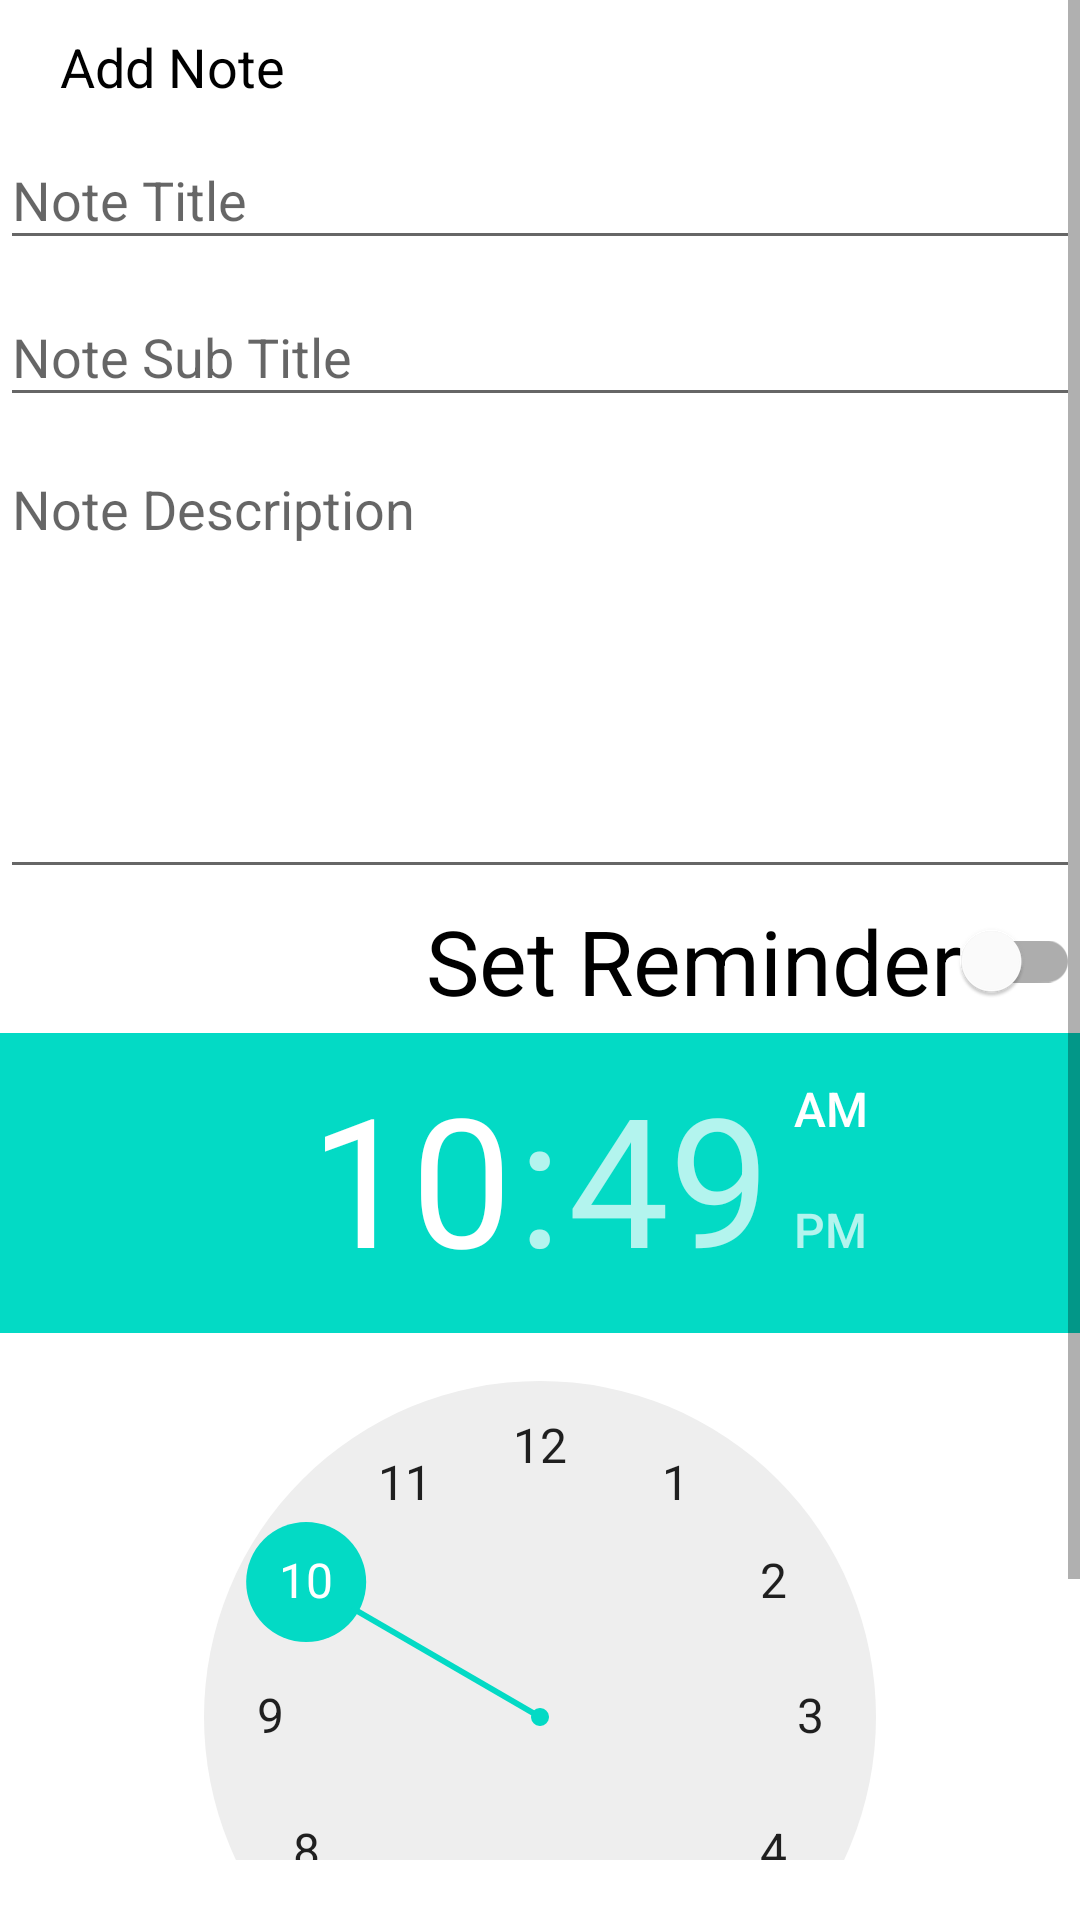

Layout XML and referenced resources for this Android screen:
<!-- AndroidManifest.xml: application theme Theme.Practical_9_19012021095 -->
<!-- res/layout/add_edit_note_dialog.xml -->
<?xml version="1.0" encoding="utf-8"?>
<ScrollView xmlns:android="http://schemas.android.com/apk/res/android"
    xmlns:app="http://schemas.android.com/apk/res-auto"
    xmlns:tools="http://schemas.android.com/tools"
    android:id="@+id/root_layout"
    android:layout_width="300dp"
    android:layout_height="wrap_content"
    android:paddingBottom="20dp">
    <androidx.constraintlayout.widget.ConstraintLayout
        android:layout_width="match_parent"
        android:layout_height="wrap_content">
        <TextView
            android:id="@+id/tv_dialog_title"
            android:layout_width="wrap_content"
            android:layout_height="wrap_content"
            android:layout_marginStart="20dp"
            android:layout_marginTop="10dp"
            android:text="Add Note"
            android:textColor="@color/black"
            android:textSize="18sp"
            app:layout_constraintStart_toStartOf="parent"
            app:layout_constraintTop_toTopOf="parent" />
        <com.google.android.material.textfield.TextInputLayout
            android:id="@+id/title"
            style="@style/Widget.Design.TextInputLayout"
            android:layout_width="match_parent"
            android:layout_height="wrap_content"
            android:hint="Note Title"
            app:layout_constraintTop_toBottomOf="@id/tv_dialog_title">
            <com.google.android.material.textfield.TextInputEditText
                android:id="@+id/et_note_title"
                android:layout_width="match_parent"
                android:layout_height="wrap_content"
                android:drawableRight="@drawable/ic_baseline_event"
                android:drawableTint="#FF4081"
                android:inputType="text"
                android:maxLines="1" />
        </com.google.android.material.textfield.TextInputLayout>
        <com.google.android.material.textfield.TextInputLayout
            android:id="@+id/sub_title"
            style="@style/Widget.Design.TextInputLayout"
            android:layout_width="match_parent"
            android:layout_height="wrap_content"
            android:hint="Note Sub Title"
            app:layout_constraintTop_toBottomOf="@id/title">
            <com.google.android.material.textfield.TextInputEditText
                android:id="@+id/et_note_sub_title"
                android:layout_width="match_parent"
                android:layout_height="wrap_content"
                android:drawableRight="@drawable/ic_baseline_event"
                android:drawableTint="#FF4081"
                android:inputType="text"
                android:maxLines="1" />
        </com.google.android.material.textfield.TextInputLayout>
        <com.google.android.material.textfield.TextInputLayout
            android:id="@+id/description"
            style="@style/Widget.Design.TextInputLayout"
            android:layout_width="match_parent"
            android:layout_height="wrap_content"
            android:hint="Note Description"
            app:layout_constraintTop_toBottomOf="@id/sub_title">
            <com.google.android.material.textfield.TextInputEditText
                android:id="@+id/et_note_description"
                android:layout_width="match_parent"
                android:layout_height="wrap_content"
                android:drawableRight="@drawable/ic_baseline_event"
                android:drawableTint="#FF4081"
                android:gravity="top|start"
                android:lines="8"
                android:maxLines="10"
                android:minLines="6"
                android:scrollbars="vertical" />
        </com.google.android.material.textfield.TextInputLayout>
        <com.google.android.material.switchmaterial.SwitchMaterial
            android:id="@+id/switch_reminder"
            android:layout_width="wrap_content"
            android:layout_height="wrap_content"
            android:text="Set Reminder"
            android:textSize="30sp"
            app:layout_constraintEnd_toEndOf="parent"
            app:layout_constraintTop_toBottomOf="@id/description" />
        <TimePicker
            android:id="@+id/time_picker"
            android:layout_width="match_parent"
            android:layout_height="wrap_content"
            app:layout_constraintTop_toBottomOf="@id/switch_reminder" />
        <TextView
            android:id="@+id/btn_ok"
            android:layout_width="wrap_content"
            android:layout_height="wrap_content"
            android:layout_marginRight="20dp"
            android:clickable="true"
            android:focusable="true"
            android:text="OK"
            android:textColor="#FF4081"
            android:textSize="16sp"
            app:layout_constraintEnd_toEndOf="parent"
            app:layout_constraintTop_toBottomOf="@id/time_picker" />
    </androidx.constraintlayout.widget.ConstraintLayout>
</ScrollView>
<!-- resources referenced by this layout -->
<resources>
  <style name="Theme.Practical_9_19012021095" parent="Theme.MaterialComponents.DayNight.NoActionBar">
          
          <item name="colorPrimary">@color/purple_500</item>
          <item name="colorPrimaryVariant">@color/purple_700</item>
          <item name="colorOnPrimary">@color/white</item>
          
          <item name="colorSecondary">@color/teal_200</item>
          <item name="colorSecondaryVariant">@color/teal_700</item>
          <item name="colorOnSecondary">@color/black</item>
          
          <item name="android:statusBarColor" tools:targetApi="l">?attr/colorPrimaryVariant</item>
          
      </style>
  <!-- not gathered from this repository: default colours our renderer supplied (Android Studio template values) -->
  <color name="purple_500">#FF6200EE</color>
  <color name="purple_700">#FF3700B3</color>
  <color name="teal_200">#FF03DAC5</color>
  <color name="teal_700">#FF018786</color>
  <color name="black">#FF000000</color>
  <color name="white">#FFFFFFFF</color>
</resources>
